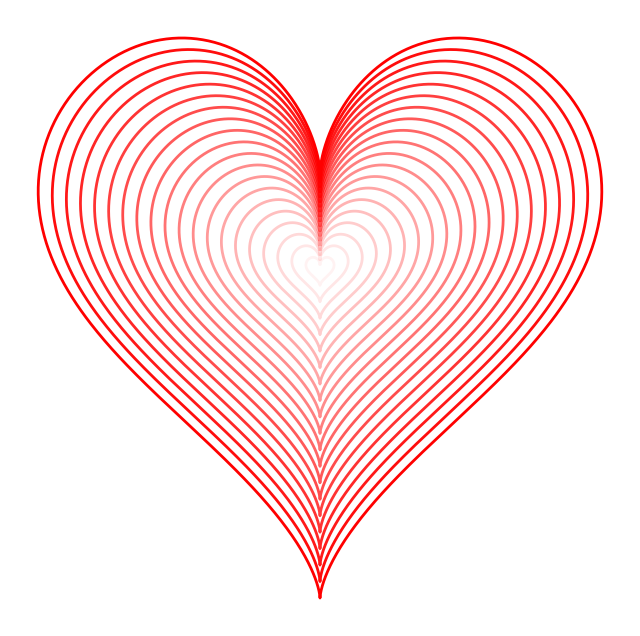

The script that saved this image:
import numpy as np
import matplotlib.pyplot as plt
from matplotlib.patches import PathPatch
from matplotlib.path import Path
from matplotlib.colors import LinearSegmentedColormap


def heart_curve(t):
    x = 16 * np.sin(t)**3
    y = 13 * np.cos(t) - 5 * np.cos(2 * t) - 2 * np.cos(3 * t) - np.cos(4 * t)
    return x, y


t = np.linspace(0, 2 * np.pi, 1000)
x, y = heart_curve(t)


fig, ax = plt.subplots(figsize=(8, 8))
ax.set_facecolor('black')
ax.axis('off')


for i in range(20):
    scale = 1 - i * 0.05
    alpha = 1 - i * 0.05
    ax.plot(scale * x, scale * y, color=(1, 0, 0, alpha), linewidth=2)





plt.show()
